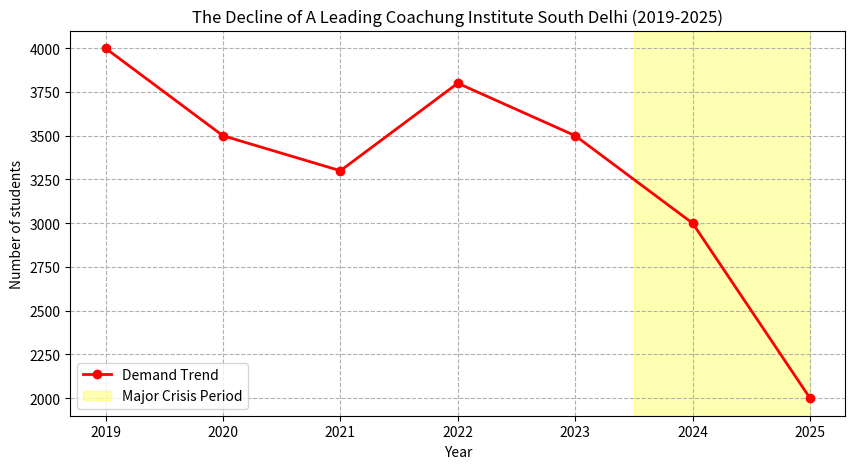

Generate this figure with matplotlib:
import numpy as np
import matplotlib.pyplot as plt
years = np.array([2019, 2020, 2021, 2022, 2023, 2024, 2025])
total_students = np.array([4000, 3500, 3300, 3800, 3500, 3000, 2000])
yearly_drop = np.diff(total_students) 
student_feedback = {
    2019: "Best faculty in South Delhi, highly recommended.",
    2022: "Good, internal issues (there were notable complaints regarding salary cuts(reported as early as april 2022 in some centres)).",
    2024: "Total mess. many student warned prospective joiners to avoid the institute,calling it unstable and unpredictable.",
    2025: "Kalu Sarai center is locked. Trying to get a refund for months."
}
print("--- A Leading Coaching INstitute Analysis Project ---")
print(f"Overall Decline (2019 to 2025): {total_students[0] - total_students[-1]} students")
print(f"Sharpest Drop observed: {np.min(yearly_drop)} students in a single year")
crisis_keywords = ["refund", "closed", "no classes", "locked", "leaving"]
found_keywords = [word for word in crisis_keywords if any(word in f.lower() for f in student_feedback.values())]
print(f"Crisis Indicators found in reviews: {found_keywords}")
plt.figure(figsize=(10, 5))

plt.plot(years, total_students, marker='o', color='red', linewidth=2, label="Demand Trend")

plt.axvspan(2023.5, 2025, color='yellow', alpha=0.3, label="Major Crisis Period")

plt.title("The Decline of A Leading Coachung Institute South Delhi (2019-2025)")
plt.xlabel("Year")
plt.ylabel("Number of students")
plt.legend()
plt.grid(True, linestyle='--')
plt.show()
